Run: headless pygame with SDL's dummy video driver; simulated clock (each Clock.tick advances the game by its frame time, no real sleeping); random seed 0; keys injected as events and as key.get_pressed() state; no mouse input.
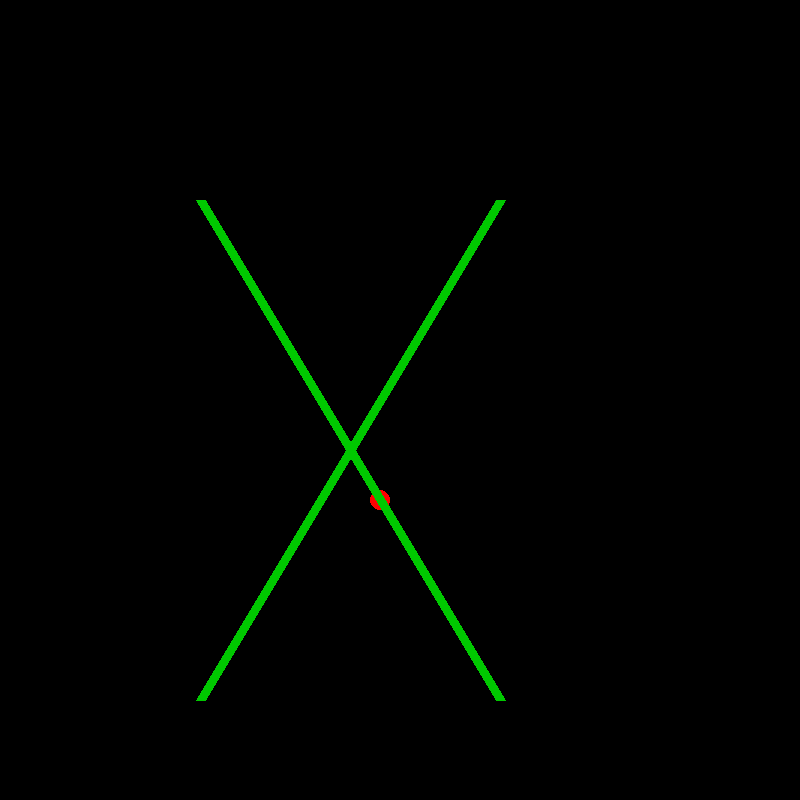
Frame 1 of 4 · flips 1–60 · no input
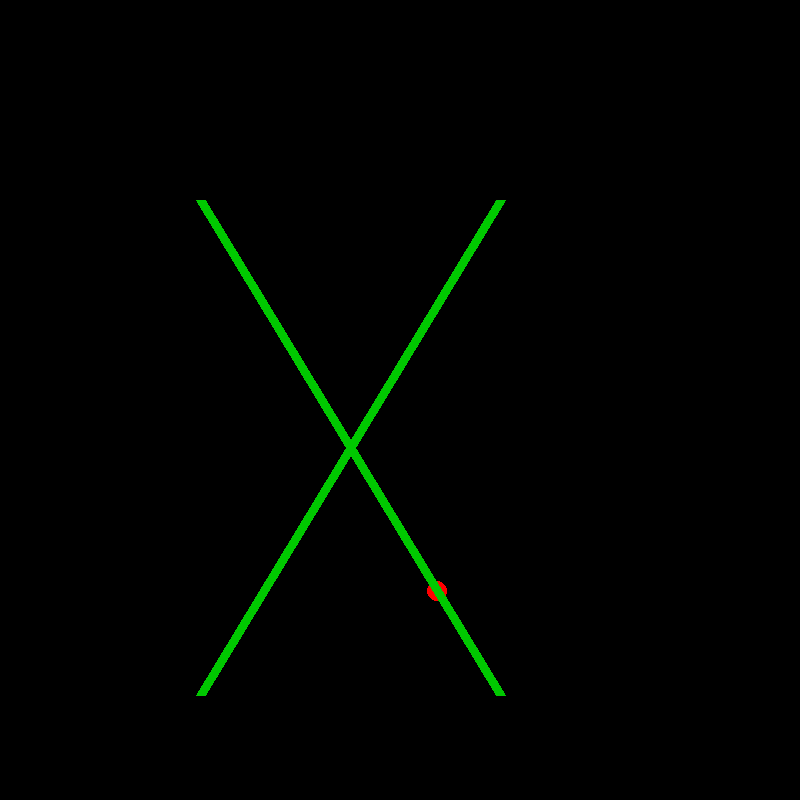
Frame 2 of 4 · flips 61–180 · tapped SPACE, RETURN · held RIGHT (→), D
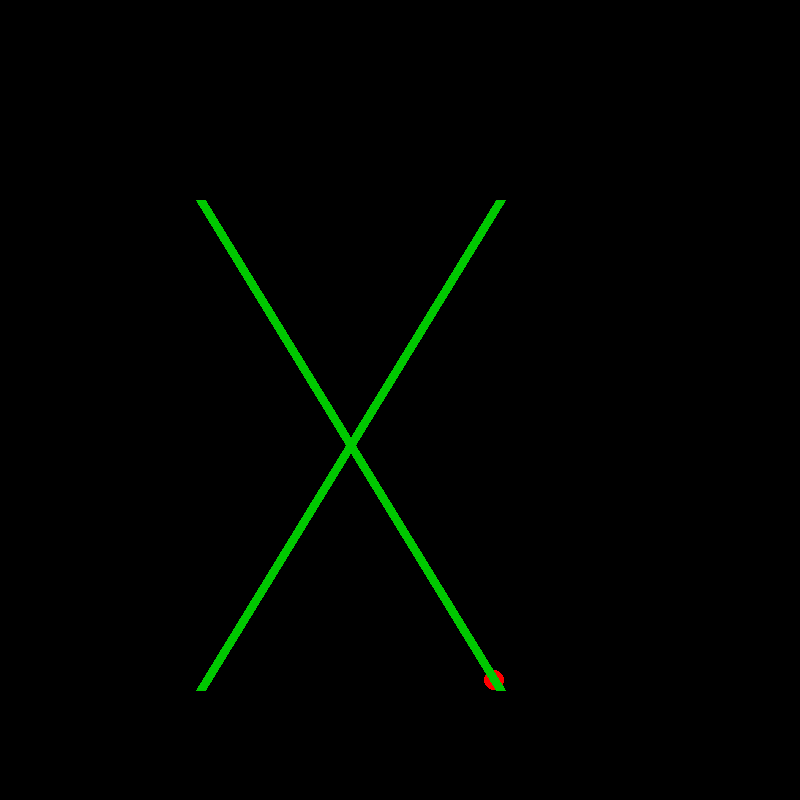
Frame 3 of 4 · flips 181–300 · held DOWN (↓), S
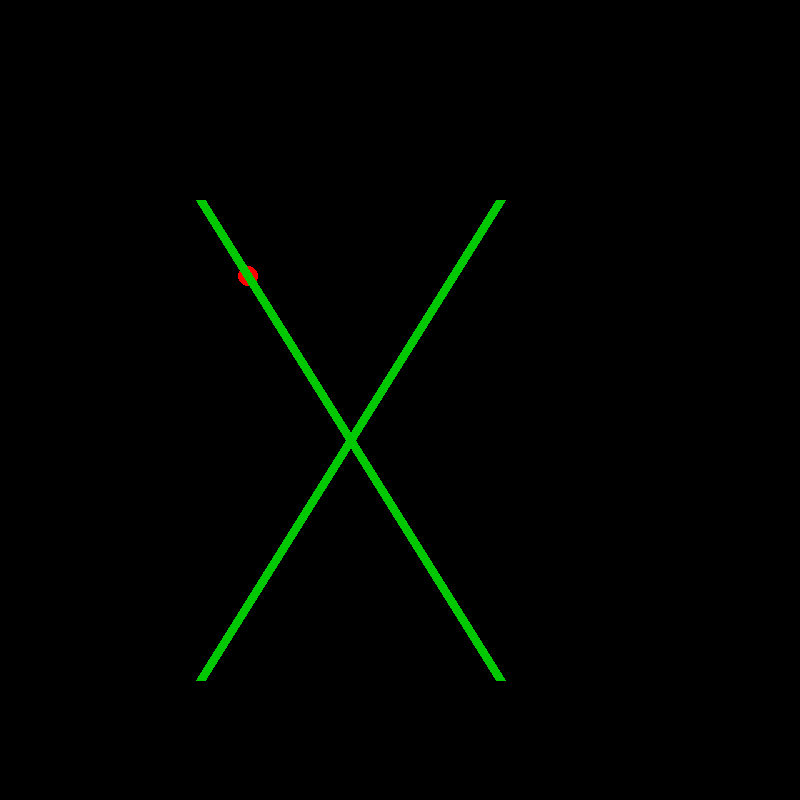
Frame 4 of 4 · flips 301–420 · held LEFT (←), A, UP (↑), W

The pygame program that drew these frames:

import pygame
pygame.init()  
pygame.display.set_caption("Tree Test")  # sets the window title
screen = pygame.display.set_mode((800, 800))
screen.fill((0,0,0))
clock = pygame.time.Clock()
def inbetweenpoints(pointA: list[float],pointB: list[float],between: float):
    pointB[0] -= pointA[0]
    pointB[1] -= pointA[1]
    pointB[0] *= between
    pointB[1] *= between
    pointC = [(pointA[0]+pointB[0]),(pointA[1]+pointB[1])]
    return pointC
troll = 0
soup = 700
growing = True
while growing:
    for event in pygame.event.get(): #2b- i mean event queue
        if event.type == pygame.QUIT or (event.type == pygame.KEYDOWN and event.key == pygame.K_ESCAPE):
            growing = False
    clock.tick(60)
    #Render the monstrosity
    screen.fill((0,0,0))
    if troll < 1:
        troll += 0.01
    else:
        troll = 0
        soup -= 5

    pygame.draw.circle(screen, (255,0,0), inbetweenpoints([200,200],[500,soup],troll), 10)

    pygame.draw.line(screen, (0,200,0),(200,200),(500,soup),10)
    pygame.draw.line(screen, (0,200,0),(200,soup),(500,200),10)
    pygame.display.flip()
pygame.quit()
